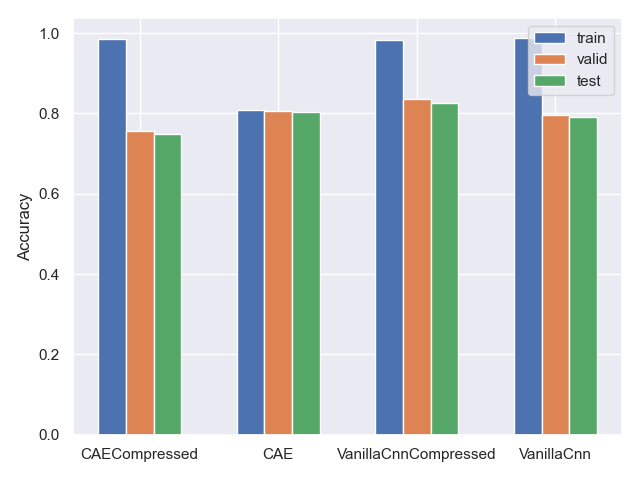

The file beside this chart, header and first rows:
trial_num, train_acc, train_loss, valid_acc, valid_loss, test_acc, test_loss, data, trial
48.0, 0.9855, 3.213, 0.7566, 4.363, 0.75, 4.411, Compressed, CAECompressed
20.0, 0.8083, 4.469, 0.8049, 4.526, 0.8028, 4.567, Separate, CAE
24.0, 0.9824, 3.165, 0.8371, 3.925, 0.8258, 3.998, Compressed, VanillaCnnCompressed
3.0, 0.9882, 3.144, 0.7952, 4.189, 0.7918, 4.218, Separate, VanillaCnn
